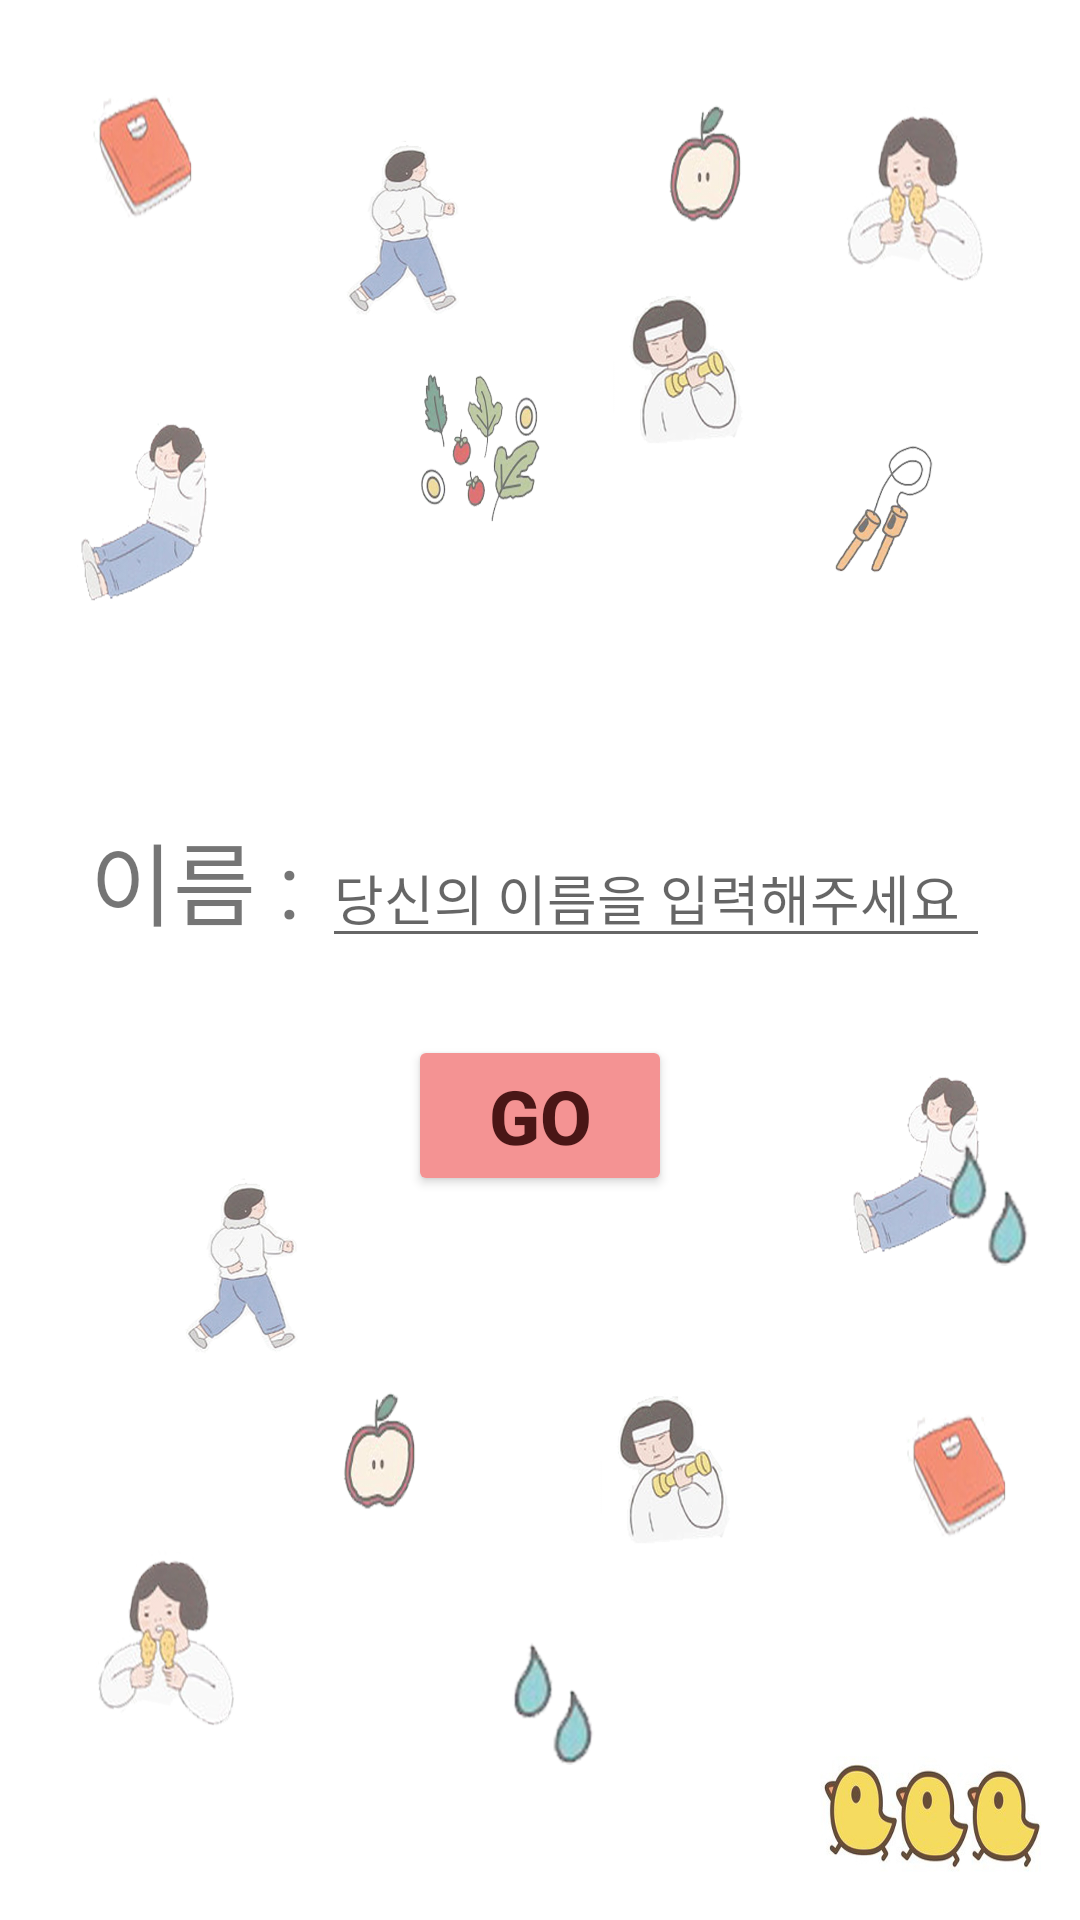

The Android layout XML behind this screen, and the referenced resources:
<!-- AndroidManifest.xml: application theme Theme.Andorid_Team4_BMI -->
<!-- res/layout/activity_login.xml -->
<?xml version="1.0" encoding="utf-8"?>
<LinearLayout
    android:orientation="vertical"
    xmlns:android="http://schemas.android.com/apk/res/android"
    xmlns:app="http://schemas.android.com/apk/res-auto"
    xmlns:tools="http://schemas.android.com/tools"
    android:layout_width="match_parent"
    android:layout_height="match_parent"
    tools:context=".LoginActivity"
    android:gravity="center"
    android:background="@drawable/back"
    >
    <LinearLayout
        android:layout_width="match_parent"
        android:layout_height="wrap_content"
        android:padding="30dp">

        <TextView
            android:layout_width="wrap_content"
            android:layout_height="wrap_content"
            android:text="이름 : "
            android:textSize="30dp"

            />
        <EditText
            android:id="@+id/userName_login"
            android:layout_width="match_parent"
            android:layout_height="wrap_content"
            android:hint="당신의 이름을 입력해주세요"
            android:maxLines="1"
            android:maxLength="5"

            />





    </LinearLayout>
    <Button
        android:id="@+id/gobtn_login"
        android:layout_width="wrap_content"
        android:layout_height="wrap_content"
        android:textStyle="bold"
        android:textSize="25dp"
        android:backgroundTint="#F49393"

        android:textColor="#4A1616"
        android:text="go"

        />

</LinearLayout>
<!-- resources referenced by this layout -->
<resources>
  <!-- drawable back: jpeg bitmap (drawable, 941435 bytes) -->
  <style name="Theme.Andorid_Team4_BMI" parent="Theme.MaterialComponents.DayNight.DarkActionBar">
          
          <item name="colorPrimary">@color/purple_500</item>
          <item name="colorPrimaryVariant">@color/purple_700</item>
          <item name="colorOnPrimary">@color/white</item>
          
          <item name="colorSecondary">@color/teal_200</item>
          <item name="colorSecondaryVariant">@color/teal_700</item>
          <item name="colorOnSecondary">@color/black</item>
          
          <item name="android:statusBarColor" tools:targetApi="l">?attr/colorPrimaryVariant</item>
          
      </style>
  <!-- not gathered from this repository: default colours our renderer supplied (Android Studio template values) -->
  <color name="purple_500">#FF6200EE</color>
  <color name="purple_700">#FF3700B3</color>
  <color name="teal_200">#FF03DAC5</color>
  <color name="teal_700">#FF018786</color>
  <color name="black">#FF000000</color>
  <color name="white">#FFFFFFFF</color>
</resources>
